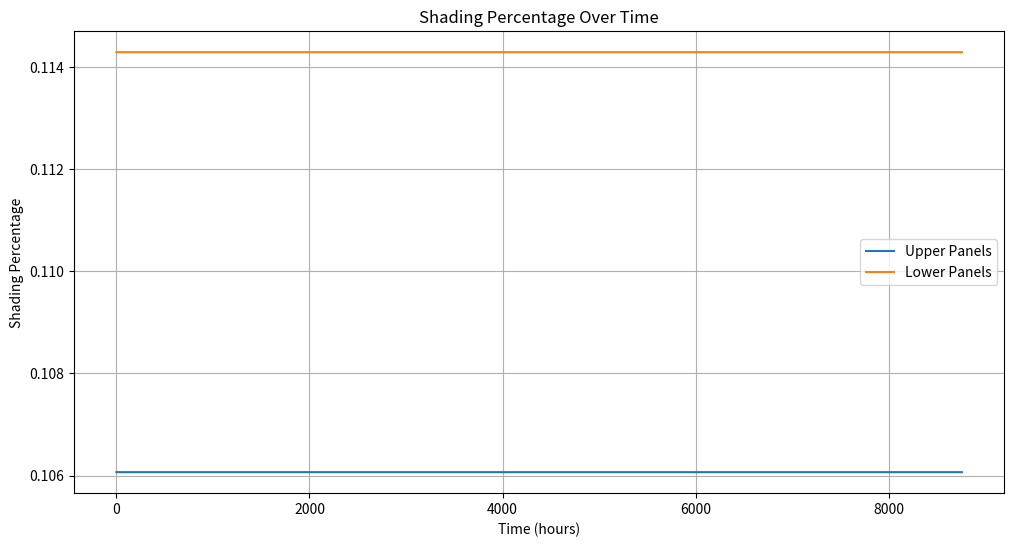
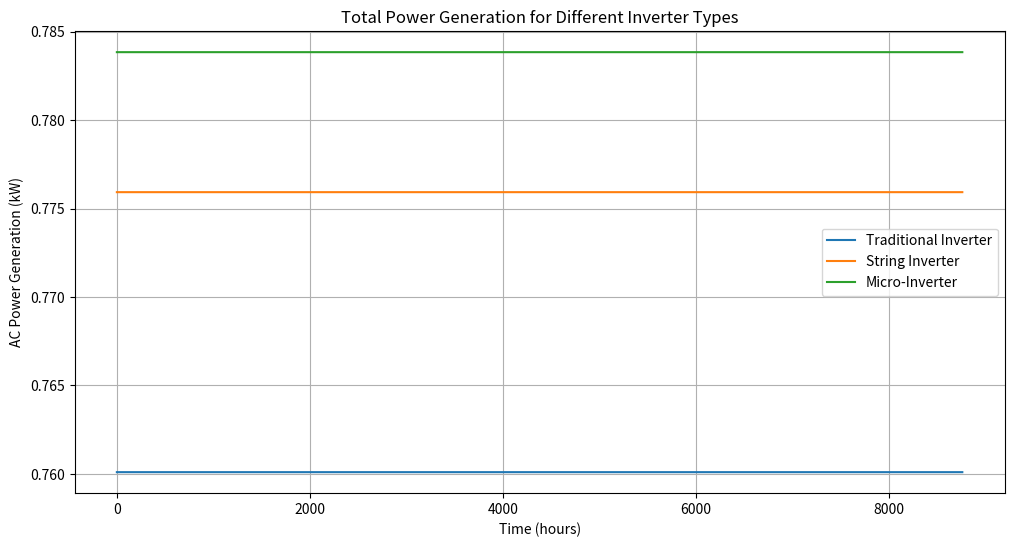

These charts were generated, in order, by the following Python code: (Note: this script raises an exception after producing the figures.)
import numpy as np
import pandas as pd
import matplotlib.pyplot as plt

# Define parameters for the shading scenario
num_rows = 2  # Number of rows of panels
num_panels_per_row = 3  # Number of panels per row
roof_height = 40  # Height of the roof (in feet)
tree_height = 60  # Height of the tree (in feet)
tree_distance = 20  # Distance of the tree from the house (in feet)
panel_length = 6  # Length of each panel (in feet)
panel_width = 3  # Width of each panel (in feet)

# Create time intervals (e.g., hourly data for a year)
time_intervals = np.arange(0, 365 * 24, 1)  # Assuming hourly data for a year

# Initialize arrays to store shading percentages over time
shading_percentage_over_time_upper = np.zeros(len(time_intervals))
shading_percentage_over_time_lower = np.zeros(len(time_intervals))

# Calculate shading percentage for upper and lower panels over time
for i in range(len(time_intervals)):
    # Calculate distances to the tree for upper and lower panels at this time interval
    distance_to_tree_upper = np.sqrt(tree_distance ** 2 + (roof_height - tree_height) ** 2)
    distance_to_tree_lower = np.sqrt(tree_distance ** 2 + (roof_height + 3 - tree_height) ** 2)
    
    # Calculate shading percentage for upper and lower panels at this time interval
    shading_percentage_upper = max(0, min(1, (panel_length / 2) / distance_to_tree_upper))
    shading_percentage_lower = max(0, min(1, (panel_length / 2) / distance_to_tree_lower))
    
    # Store shading percentages in the arrays
    shading_percentage_over_time_upper[i] = shading_percentage_upper
    shading_percentage_over_time_lower[i] = shading_percentage_lower

# Define inverter efficiencies
inverter_efficiency_traditional = 0.96
inverter_efficiency_string = 0.98
inverter_efficiency_micro = 0.99

# Calculate DC power generation for each inverter type
dc_output_traditional = (1 - shading_percentage_over_time_upper) * (1 - shading_percentage_over_time_lower)
dc_output_string = (1 - shading_percentage_over_time_upper) * (1 - shading_percentage_over_time_lower)
dc_output_micro = (1 - shading_percentage_over_time_upper) * (1 - shading_percentage_over_time_lower)

# Calculate AC power generation for each inverter type
ac_output_traditional = dc_output_traditional * inverter_efficiency_traditional
ac_output_string = dc_output_string * inverter_efficiency_string
ac_output_micro = dc_output_micro * inverter_efficiency_micro

# Create a DataFrame to store the data
data = pd.DataFrame({
    'Time (hours)': time_intervals,
    'Shading Percentage (Upper Panels)': shading_percentage_over_time_upper,
    'Shading Percentage (Lower Panels)': shading_percentage_over_time_lower,
    'AC Power Generation (Traditional Inverter) (kW)': ac_output_traditional,
    'AC Power Generation (String Inverter) (kW)': ac_output_string,
    'AC Power Generation (Micro-Inverter) (kW)': ac_output_micro
})

# Print annual energy generation for each inverter type
annual_energy_traditional = np.sum(ac_output_traditional)  # kWh
annual_energy_string = np.sum(ac_output_string)  # kWh
annual_energy_micro = np.sum(ac_output_micro)  # kWh

print(f'Annual Energy Generation (Traditional Inverter): {annual_energy_traditional} kWh')
print(f'Annual Energy Generation (String Inverter): {annual_energy_string} kWh')
print(f'Annual Energy Generation (Micro-Inverter): {annual_energy_micro} kWh')

# Save the data to a CSV file (append mode)
data.to_csv('Solar_single_axis.csv', mode='a', header=False, index=False)
# Generate plots for shading percentage over time
plt.figure(figsize=(12, 6))
plt.plot(time_intervals, shading_percentage_over_time_upper, label='Upper Panels')
plt.plot(time_intervals, shading_percentage_over_time_lower, label='Lower Panels')
plt.xlabel('Time (hours)')
plt.ylabel('Shading Percentage')
plt.title('Shading Percentage Over Time')
plt.legend()
plt.grid(True)
plt.show()

# # Generate plots for monthly shading percentage
# plt.figure(figsize=(12, 6))
# plt.plot(monthly_time_intervals, monthly_shading_percentage_upper, label='Upper Panels')
# plt.plot(monthly_time_intervals, monthly_shading_percentage_lower, label='Lower Panels')
# plt.xlabel('Month')
# plt.ylabel('Monthly Average Shading Percentage')
# plt.title('Monthly Shading Percentage')
# plt.xticks(monthly_time_intervals, ['Jan', 'Feb', 'Mar', 'Apr', 'May', 'Jun', 'Jul', 'Aug', 'Sep', 'Oct', 'Nov', 'Dec'])
# plt.legend()
# plt.grid(True)
# plt.show()

# Generate plots for total power generation for each inverter type
plt.figure(figsize=(12, 6))
plt.plot(time_intervals, ac_output_traditional, label='Traditional Inverter')
plt.plot(time_intervals, ac_output_string, label='String Inverter')
plt.plot(time_intervals, ac_output_micro, label='Micro-Inverter')
plt.xlabel('Time (hours)')
plt.ylabel('AC Power Generation (kW)')
plt.title('Total Power Generation for Different Inverter Types')
plt.legend()
plt.grid(True)
plt.show()

# Generate plots for monthly total power generation for each inverter type
plt.figure(figsize=(12, 6))
plt.plot(monthly_time_intervals, monthly_ac_output_traditional, label='Traditional Inverter')
plt.plot(monthly_time_intervals, monthly_ac_output_string, label='String Inverter')
plt.plot(monthly_time_intervals, monthly_ac_output_micro, label='Micro-Inverter')
plt.xlabel('Month')
plt.ylabel('Monthly Total AC Power Generation (kWh)')
plt.title('Monthly Total Power Generation for Different Inverter Types')
plt.xticks(monthly_time_intervals, ['Jan', 'Feb', 'Mar', 'Apr', 'May', 'Jun', 'Jul', 'Aug', 'Sep', 'Oct', 'Nov', 'Dec'])
plt.legend()
plt.grid(True)
plt.show()

